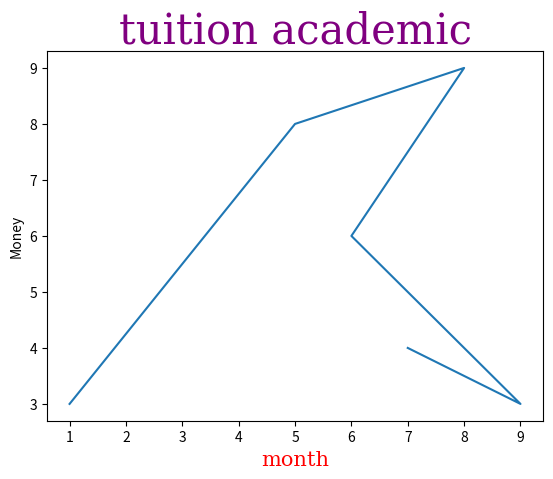

Here is the Python script that generated this plot:
# -*- coding: utf-8 -*-
"""
You can use the fontdict parameter in xlabel(), ylabel(), and title() to set font properties for the title and labels.
"""

import matplotlib.pyplot as plt
import numpy as np

x=np.array([1,5,8,6,9,7])
y=np.array([3,8,9,6,3,4])

plt.plot(x, y)
font={'family':'serif','color':'purple','size':'30'}
font1={'family':'serif','color':'red','size':'15'}
plt.title("tuition academic",font)
plt.xlabel("month",font1)
plt.ylabel('Money')